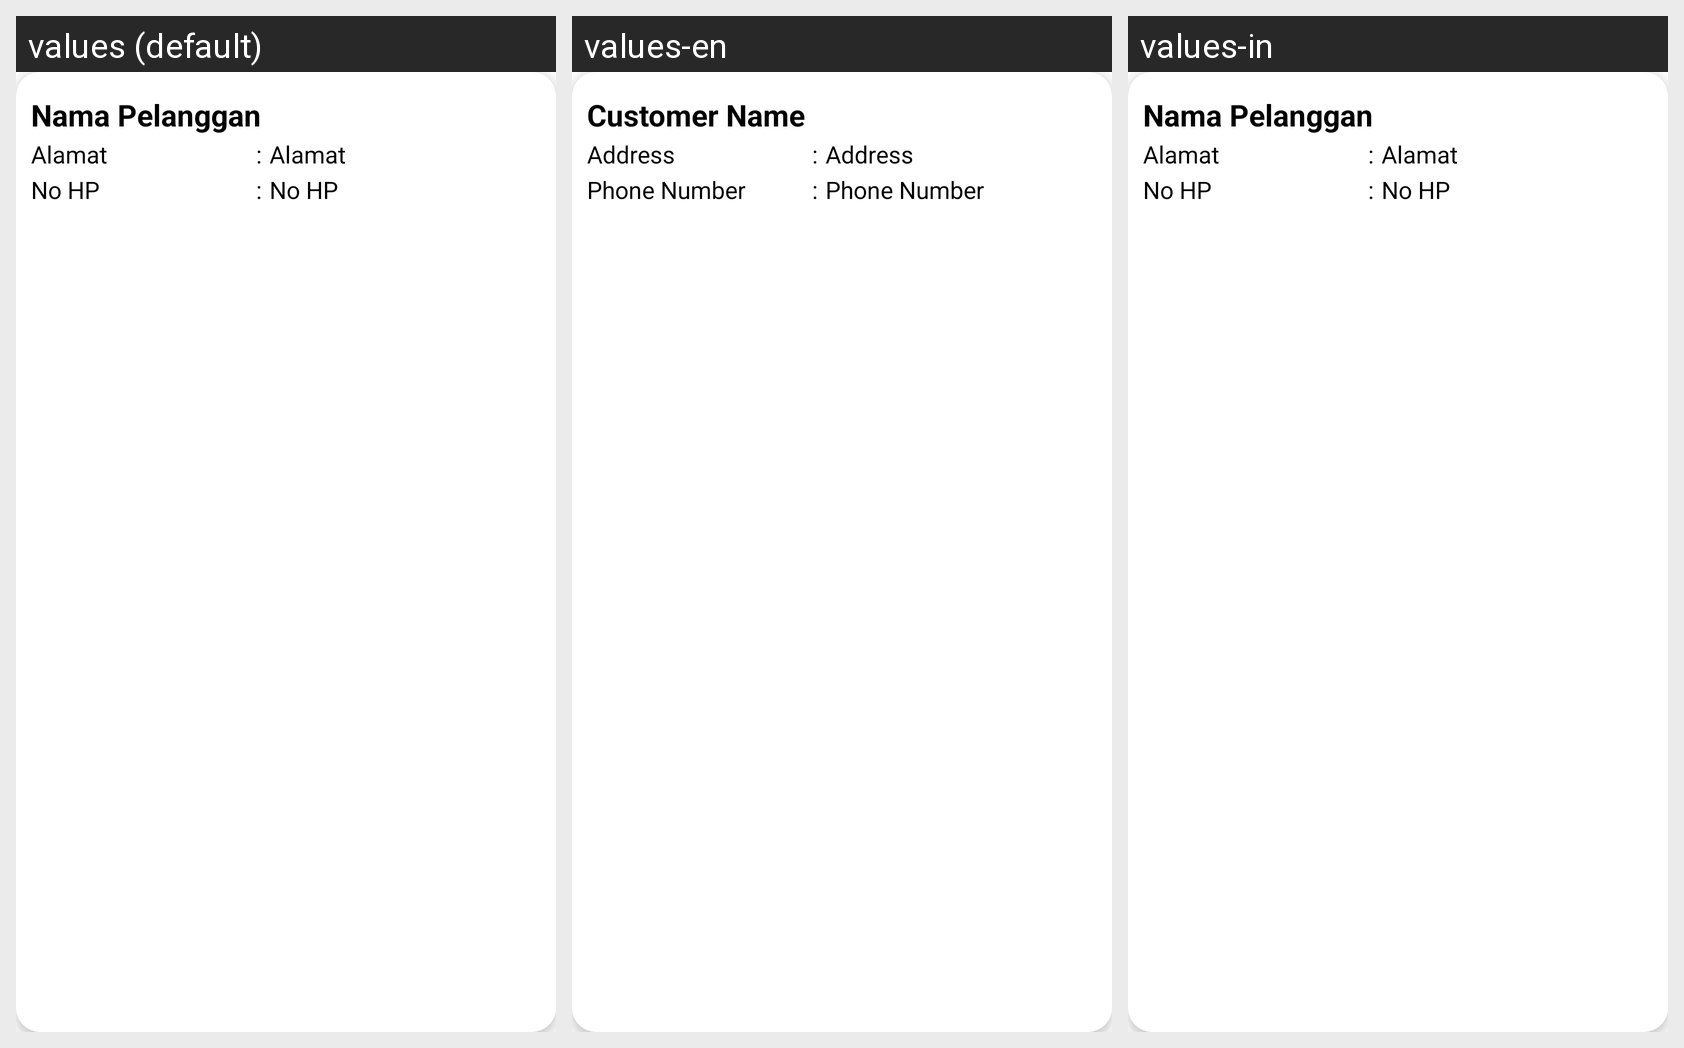

Strings drawn on this Android screen and how each of the app's shown locales translates them:
Android screen res/layout/cardview_pelanggan_transaksi.xml rendered under 3 locales, left to right: values (default), values-en, values-in. Device: Nexus 5 (rendered at 1080×1920; each locale shown at half size, 540×960, under a caption strip naming it); theme Theme.Laundry.
Strings drawn on this screen, with the default value and each locale's value (text and hints the layout hard-codes, and strings that could not be matched under every locale, appear in the picture but are not listed):

pelanggan_nama
  values: Nama Pelanggan
  values-en: Customer Name
  values-in: Nama Pelanggan

talamat
  values: Alamat
  values-en: Address
  values-in: Alamat

alamat
  values: Alamat
  values-en: Address
  values-in: Alamat

tno
  values: No HP
  values-en: Phone Number
  values-in: No HP

nohp
  values: No HP
  values-en: Phone Number
  values-in: No HP
